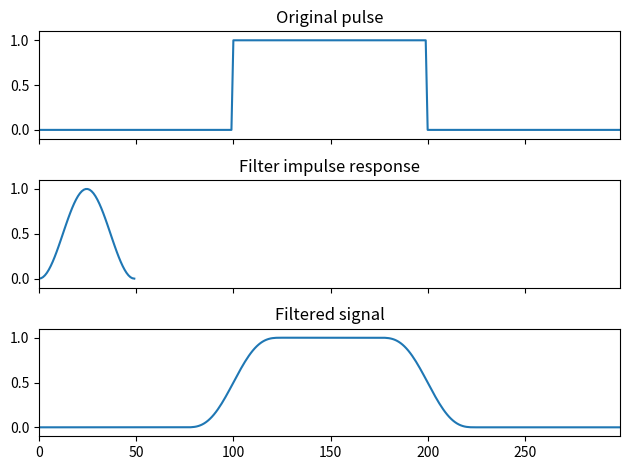
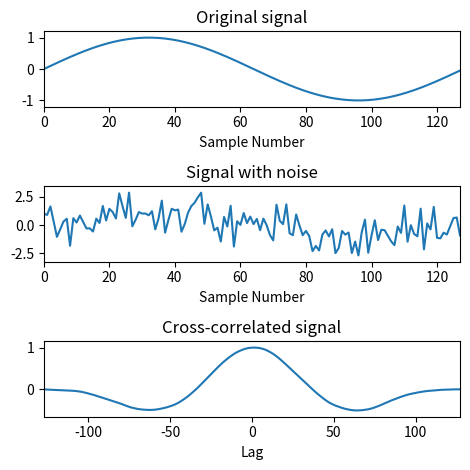

Write the Python code that produced these figures, in order.
import numpy.random as rng
import numpy as np
from scipy import signal
import matplotlib.pyplot as plt

sig = np.repeat([0., 1., 0.], 100)
win = signal.windows.hann(50)
filtered = signal.convolve(sig, win, mode='same') / sum(win)

fig, (ax_orig, ax_win, ax_filt) = plt.subplots(3, 1, sharex=True)
ax_orig.plot(sig)
ax_orig.set_title('Original pulse')
ax_orig.margins(0, 0.1)
ax_win.plot(win)
ax_win.set_title('Filter impulse response')
ax_win.margins(0, 0.1)
ax_filt.plot(filtered)
ax_filt.set_title('Filtered signal')
ax_filt.margins(0, 0.1)
fig.tight_layout()
fig.savefig("filter_app.jpg")
fig.show()

x = np.arange(128) / 128
sig = np.sin(2 * np.pi * x)
sig_noise = sig + rng.standard_normal((len(sig)))
corr = signal.correlate(sig_noise, sig)
lags = signal.correlation_lags(len(sig), len(sig_noise))
corr /= np.max(corr)

fig, (ax_orig, ax_noise, ax_corr) = plt.subplots(3, 1, figsize=(4.8, 4.8))
ax_orig.plot(sig)
ax_orig.set_title('Original signal')
ax_orig.set_xlabel('Sample Number')
ax_noise.plot(sig_noise)
ax_noise.set_title('Signal with noise')
ax_noise.set_xlabel('Sample Number')
ax_corr.plot(lags, corr)
ax_corr.set_title('Cross-correlated signal')
ax_corr.set_xlabel('Lag')
ax_orig.margins(0, 0.1)
ax_noise.margins(0, 0.1)
ax_corr.margins(0, 0.1)
fig.tight_layout()
fig.savefig("correlation_app.jpg")
plt.show()